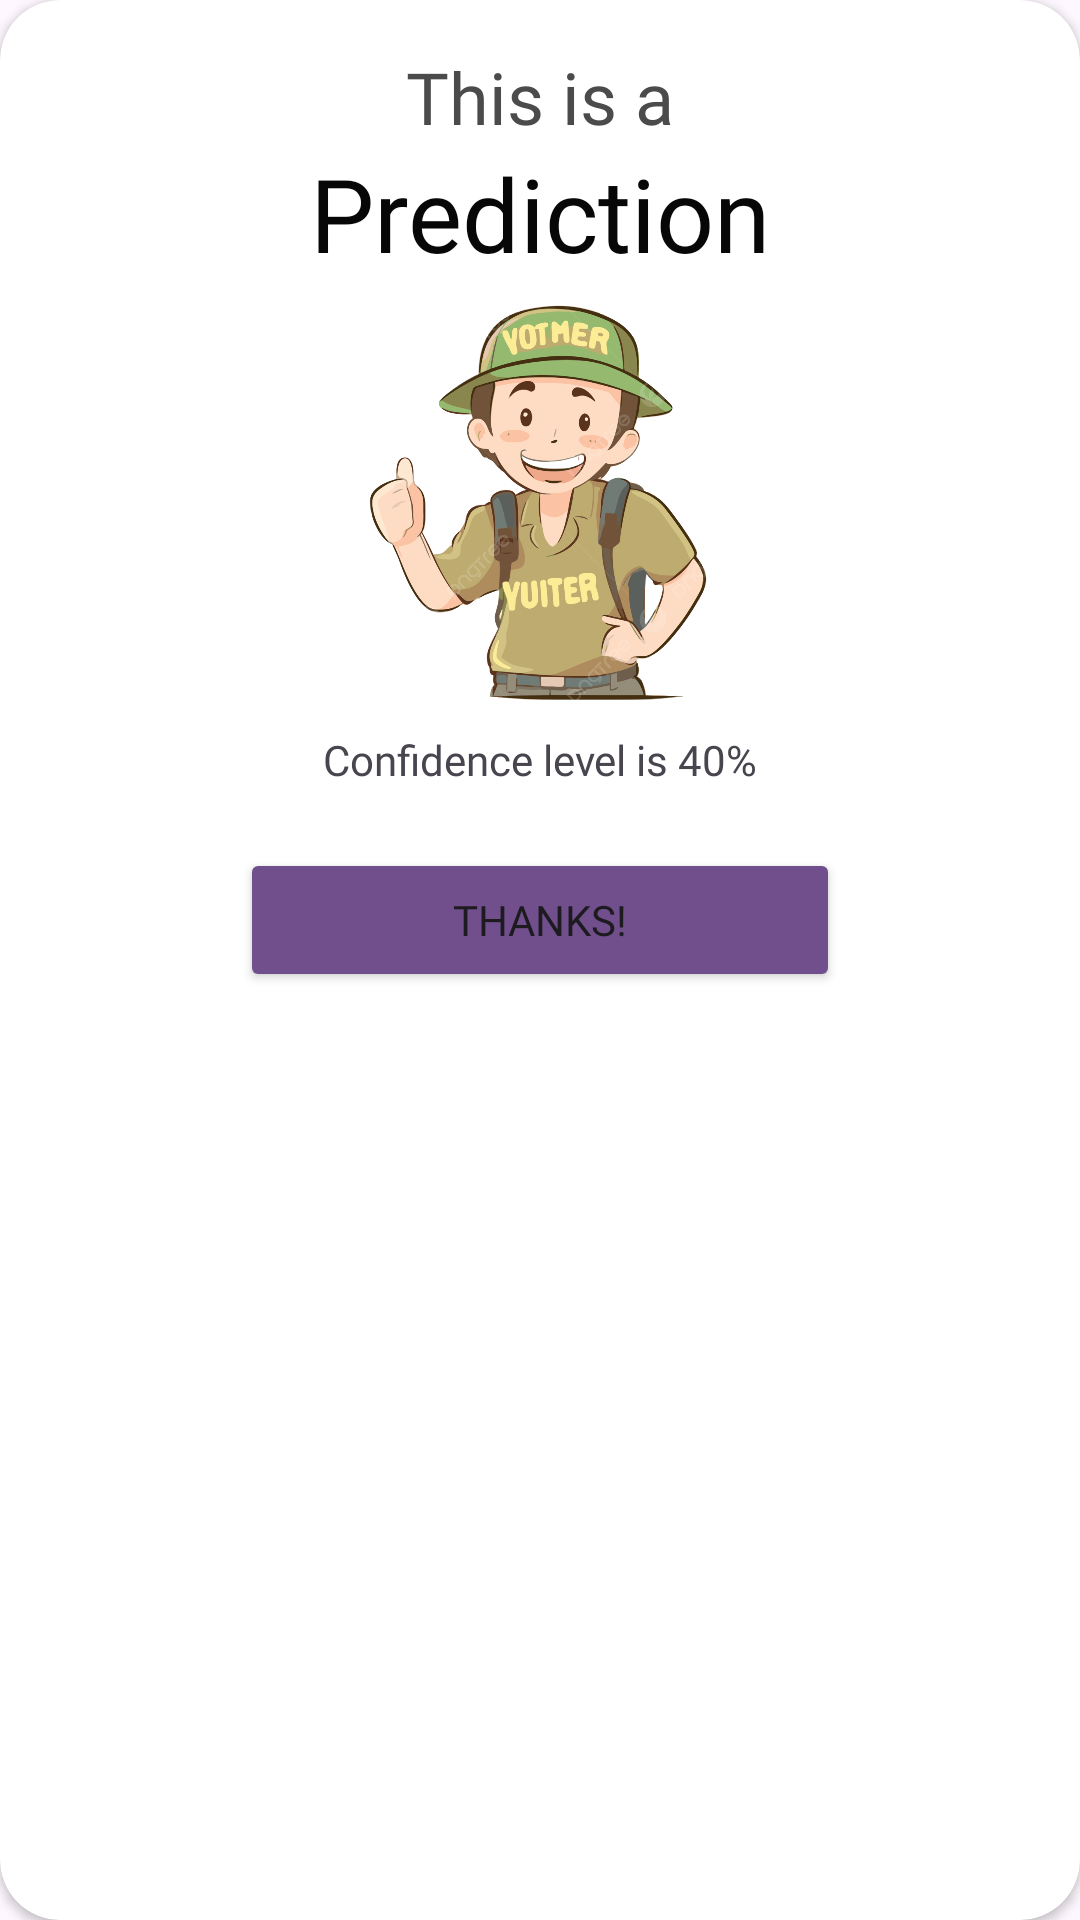

Here is an Android app screen rendered from its layout file. Give the layout XML and the strings, colors and styles it references.
<!-- AndroidManifest.xml: application theme Theme.ElementaryApp -->
<!-- res/layout/identify_dialog_layout.xml -->
<?xml version="1.0" encoding="utf-8"?>
<androidx.cardview.widget.CardView xmlns:android="http://schemas.android.com/apk/res/android"
    xmlns:app="http://schemas.android.com/apk/res-auto"
    xmlns:tools="http://schemas.android.com/tools"
    android:layout_width="match_parent"
    android:layout_height="wrap_content"
    app:cardCornerRadius="20dp">


    <androidx.constraintlayout.widget.ConstraintLayout
        android:layout_width="match_parent"
        android:layout_height="match_parent"
        android:layout_margin="16dp">


        <LinearLayout
            android:id="@+id/linearLayout5"
            android:layout_width="wrap_content"
            android:layout_height="wrap_content"
            android:gravity="center"
            android:orientation="vertical"
            app:layout_constraintEnd_toEndOf="parent"
            app:layout_constraintStart_toStartOf="parent"
            app:layout_constraintTop_toTopOf="parent">

            <TextView
                android:id="@+id/heading"
                android:layout_width="wrap_content"
                android:layout_height="wrap_content"
                android:fontFamily="@font/plusjakartasansmedium"
                android:text="This is a"
                android:textColor="@color/subHead"
                android:textSize="24sp" />

            <TextView
                android:id="@+id/prediction"
                android:layout_width="wrap_content"
                android:layout_height="wrap_content"
                android:fontFamily="@font/plusjakartasansbold"
                android:text="Prediction"
                android:textColor="@color/Heading"
                android:textSize="34sp" />
        </LinearLayout>

        <TextView
            android:id="@+id/confidence"
            android:layout_width="200dp"
            android:layout_height="wrap_content"
            android:fontFamily="@font/plusjakartasansmedium"
            android:gravity="center"
            android:text="Confidence level is 40%"
            android:textSize="14sp"
            app:layout_constraintEnd_toEndOf="parent"
            app:layout_constraintStart_toStartOf="parent"
            app:layout_constraintTop_toBottomOf="@+id/dialog_image" />

        <ImageView
            android:id="@+id/dialog_image"
            android:layout_width="150dp"
            android:layout_height="150dp"
            app:layout_constraintEnd_toEndOf="parent"
            app:layout_constraintStart_toStartOf="parent"
            app:layout_constraintTop_toBottomOf="@+id/linearLayout5"
            app:srcCompat="@drawable/explorer" />

        <Button
            android:id="@+id/button"
            android:layout_width="200dp"
            android:layout_height="wrap_content"
            android:layout_marginTop="20dp"
            android:backgroundTint="@color/bgClr_2"
            android:fontFamily="@font/plusjakartasansbold"
            android:text="Thanks!"
            app:layout_constraintEnd_toEndOf="parent"
            app:layout_constraintStart_toStartOf="parent"
            app:layout_constraintTop_toBottomOf="@+id/confidence" />
    </androidx.constraintlayout.widget.ConstraintLayout>
</androidx.cardview.widget.CardView>
<!-- resources referenced by this layout -->
<resources>
  <color name="Heading">#070707</color>
  <color name="bgClr_2">#714f8c</color>
  <color name="subHead">#4b4b4b</color>
  <!-- drawable explorer: png bitmap (drawable, 346213 bytes) -->
  <style name="Theme.ElementaryApp" parent="Base.Theme.ElementaryApp" />
  <style name="Base.Theme.ElementaryApp" parent="Theme.Material3.DayNight.NoActionBar">
          
          
      </style>
</resources>
